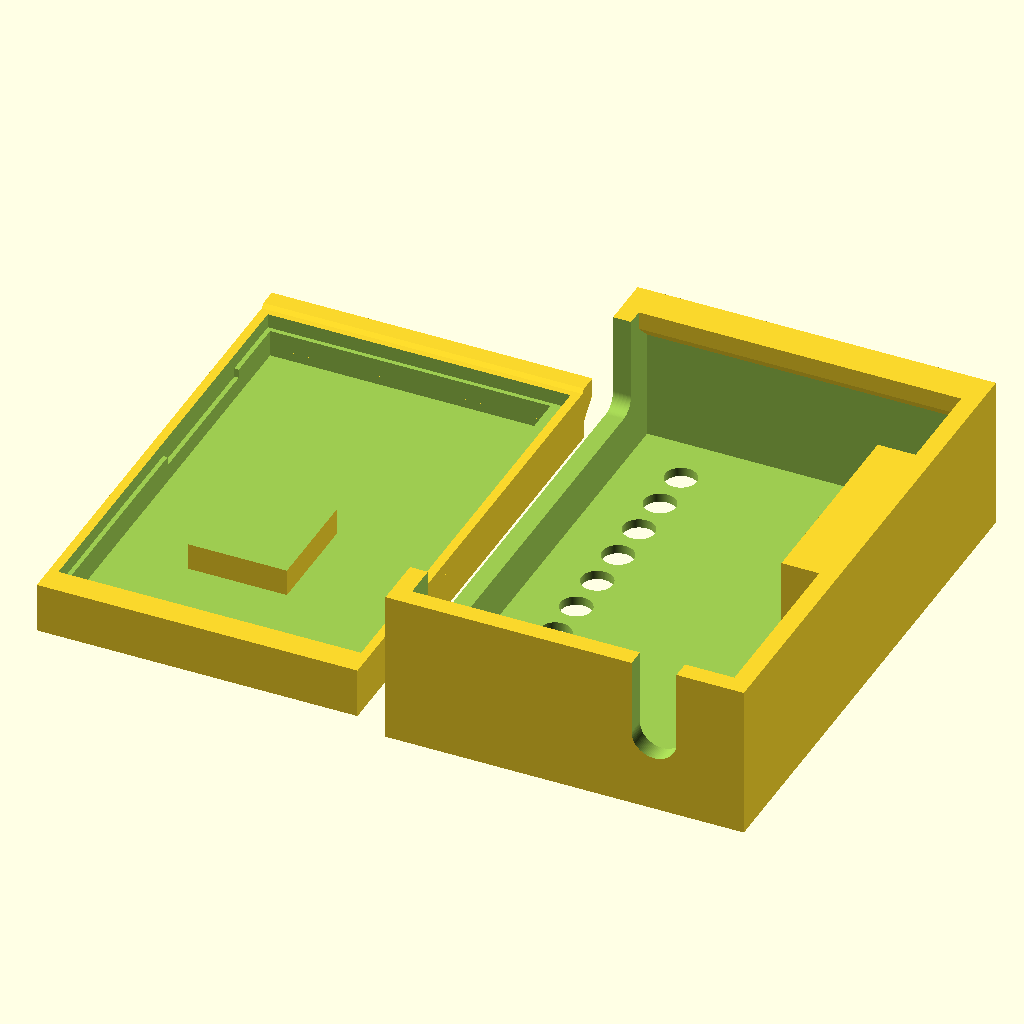
Cell 1: the model at its default parameters.
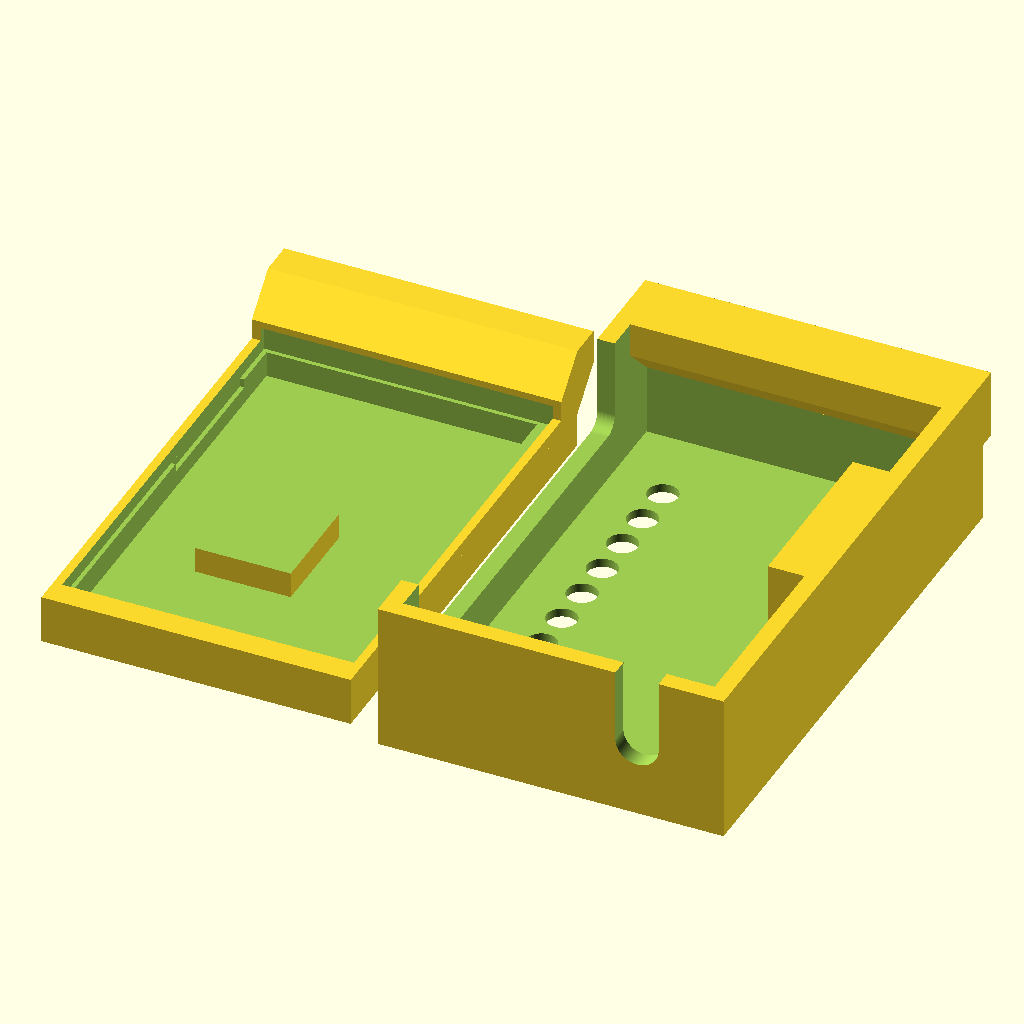
Cell 2: the same model with lip = 4.
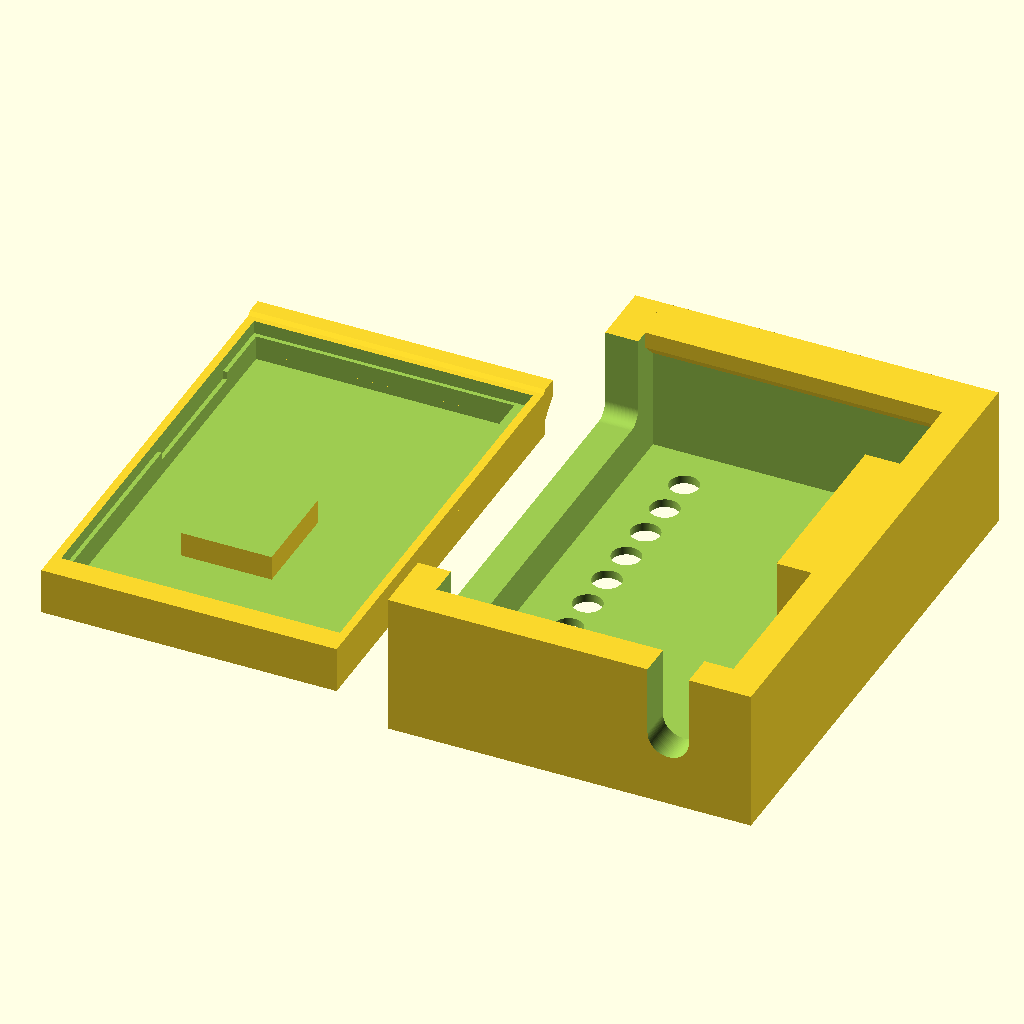
Cell 3: the same model with sidet = 4.
The same orthographic view direction (rotation 55°, 0°, 25°; colour scheme Cornfield) for every cell, with the view re-fitted per cell, so scale and position can differ between cells.
Source of the model, 3D/DoorControlBox.scad:
 // Case for Door controller PCB

// Tolerances for your printer
t=0.1;  // General xy tolerance/margin
z=0.4;  // General z tolerance/margin
clip=0.1;  // Clip size
lip=2; // Lip size

// Thickness of walls
sidet=2;
frontt=1;
backt=1;

// PCB
pcbw=33.7;
pcbh=50;
pcbt=1.6;
pcbf=10.5;
pcbb=3;
pcbe=0.5;
pcbm=1;
pcby=2;

// Wire size
wire=5;

// Box size
boxw=sidet*2+t*2+pcbw+pcbm*2;
boxh=sidet*2+t*2+pcbh+pcbm*2+lip*2;
boxt=frontt+t+pcbf+pcbt+pcbb+backt;

// Screw contacts
screwsx=5.27-pcbw/2;
screwsy=2.5+sidet+t+pcbm-boxh/2+pcby;
screwsd=3.5;
screwss=5;
screwsn=10;
screwst=4;

$fn=100;

module label(p,s,t)
{
        translate([screwsx+screwss/2,screwsy+p*screwss,-1])
        linear_extrude(height=1.2)
        mirror([1,0,0])
        text(t,size=screwss*s,halign="right",valign="center");
}

module lid()
{
    difference()
    {
        translate([-boxw/2,-boxh/2,0])
        cube([boxw,boxh,boxt]);
        hull()
        {
            translate([sidet-boxw/2,sidet-boxh/2,frontt])
            cube([boxw-sidet*2,boxh-sidet*2,boxt-frontt-backt]);
            translate([sidet-boxw/2,sidet+clip-boxh/2,boxt])
            cube([boxw-sidet*2,boxh-sidet*2-clip*2,1]);
        }
        // Screw holes
        for(y=[0:screwsn-1])
        translate([screwsx,screwsy+y*screwss,-1])
        cylinder(d=screwsd,h=boxt+2);
        // Screw slot
        translate([screwsx,screwsy,boxt-backt-pcbf-pcbt+screwst])
        rotate([0,-90,0])
        hull()
        {
            cylinder(d=screwsd,h=boxw);
            translate([boxt,0,0])
            cylinder(d=screwsd,h=boxw);
            translate([0,screwss*(screwsn-1),0])
            cylinder(d=screwsd,h=boxw);
            translate([boxt,screwss*(screwsn-1),0])
            cylinder(d=screwsd,h=boxw);
        }
        // Wire slot
        translate([boxw/2-10,0,boxt-backt-pcbb-pcbt-wire/2-z])
        rotate([90,0,0])
        hull()
        {
            cylinder(d=wire,h=pcbh);
            translate([0,boxt,0])
            cylinder(d=wire,h=pcbh);
        }   
        // Screws text
        label(0.5,1.5,"R");
        label(1.95,1,"+");
        label(2.85,1,"-");
        label(4.5,1.5,"1");      
        label(6.5,1.5,"2");
        label(8.5,1.5,"3");
    }
    // Back support
    translate([boxw/2-sidet-7.9,boxh/2-sidet-26-lip,frontt-0.1])
    cube([8,25-lip,boxt-pcbt-pcbb-backt-z-frontt]);
    // Lip    
    difference()
    {
        translate([-boxw/2,boxh/2-sidet,boxt-lip*2])
        hull()
        {
            cube([boxw,lip,lip]);
            translate([0,-lip,lip])
            cube([boxw,lip*2,lip]);
        }
    }
}

module base()
{
    difference()
    {
        union()
        {
            translate([sidet+t-boxw/2,sidet+t-boxh/2,0])
            cube([boxw-sidet*2-t*2,boxh-sidet*2-t*2-lip,backt+pcbb+pcbt]);
            translate([sidet+t-boxw/2,boxh/2-lip*2-sidet,lip])
            hull()
            {
                cube([boxw-sidet*2-t*2,lip,lip]);
                translate([0,lip,lip])
                cube([boxw-sidet*2-t*2,lip,lip]);
            }
        }
        // PCB
        translate([-pcbw/2,sidet+t+pcbm-boxh/2+pcby,backt+pcbb])
        cube([pcbw,pcbh,pcbt*2]);
        difference()
        {
            translate([pcbe-pcbw/2,sidet+t+pcbm+pcbe-boxh/2+pcby,backt])
            cube([pcbw-pcbe*2,pcbh-pcbe*2,backt+pcbb]);
            translate([-8,pcby-15,t])
            cube([11,12,pcbb+backt+t]);
            translate([pcbw/2-2,sidet+pcbm+t-boxh/2+pcby,0])
            cube([7,pcbh,pcbb+backt+t]);
        }
        translate([-pcbw/2,pcby-2,backt+pcbb-1])
        cube([6,17,boxt]);
    }
}

translate([boxw+sidet,0,0])lid();
base();
Parameter table extracted from the source (name, type, default, range or options):
t: number, default 0.1
z: number, default 0.4
clip: number, default 0.1
lip: number, default 2
sidet: number, default 2
frontt: number, default 1
backt: number, default 1
pcbw: number, default 33.7
pcbh: number, default 50
pcbt: number, default 1.6
pcbf: number, default 10.5
pcbb: number, default 3
pcbe: number, default 0.5
pcbm: number, default 1
pcby: number, default 2
wire: number, default 5
screwsd: number, default 3.5
screwss: number, default 5
screwsn: number, default 10
screwst: number, default 4
